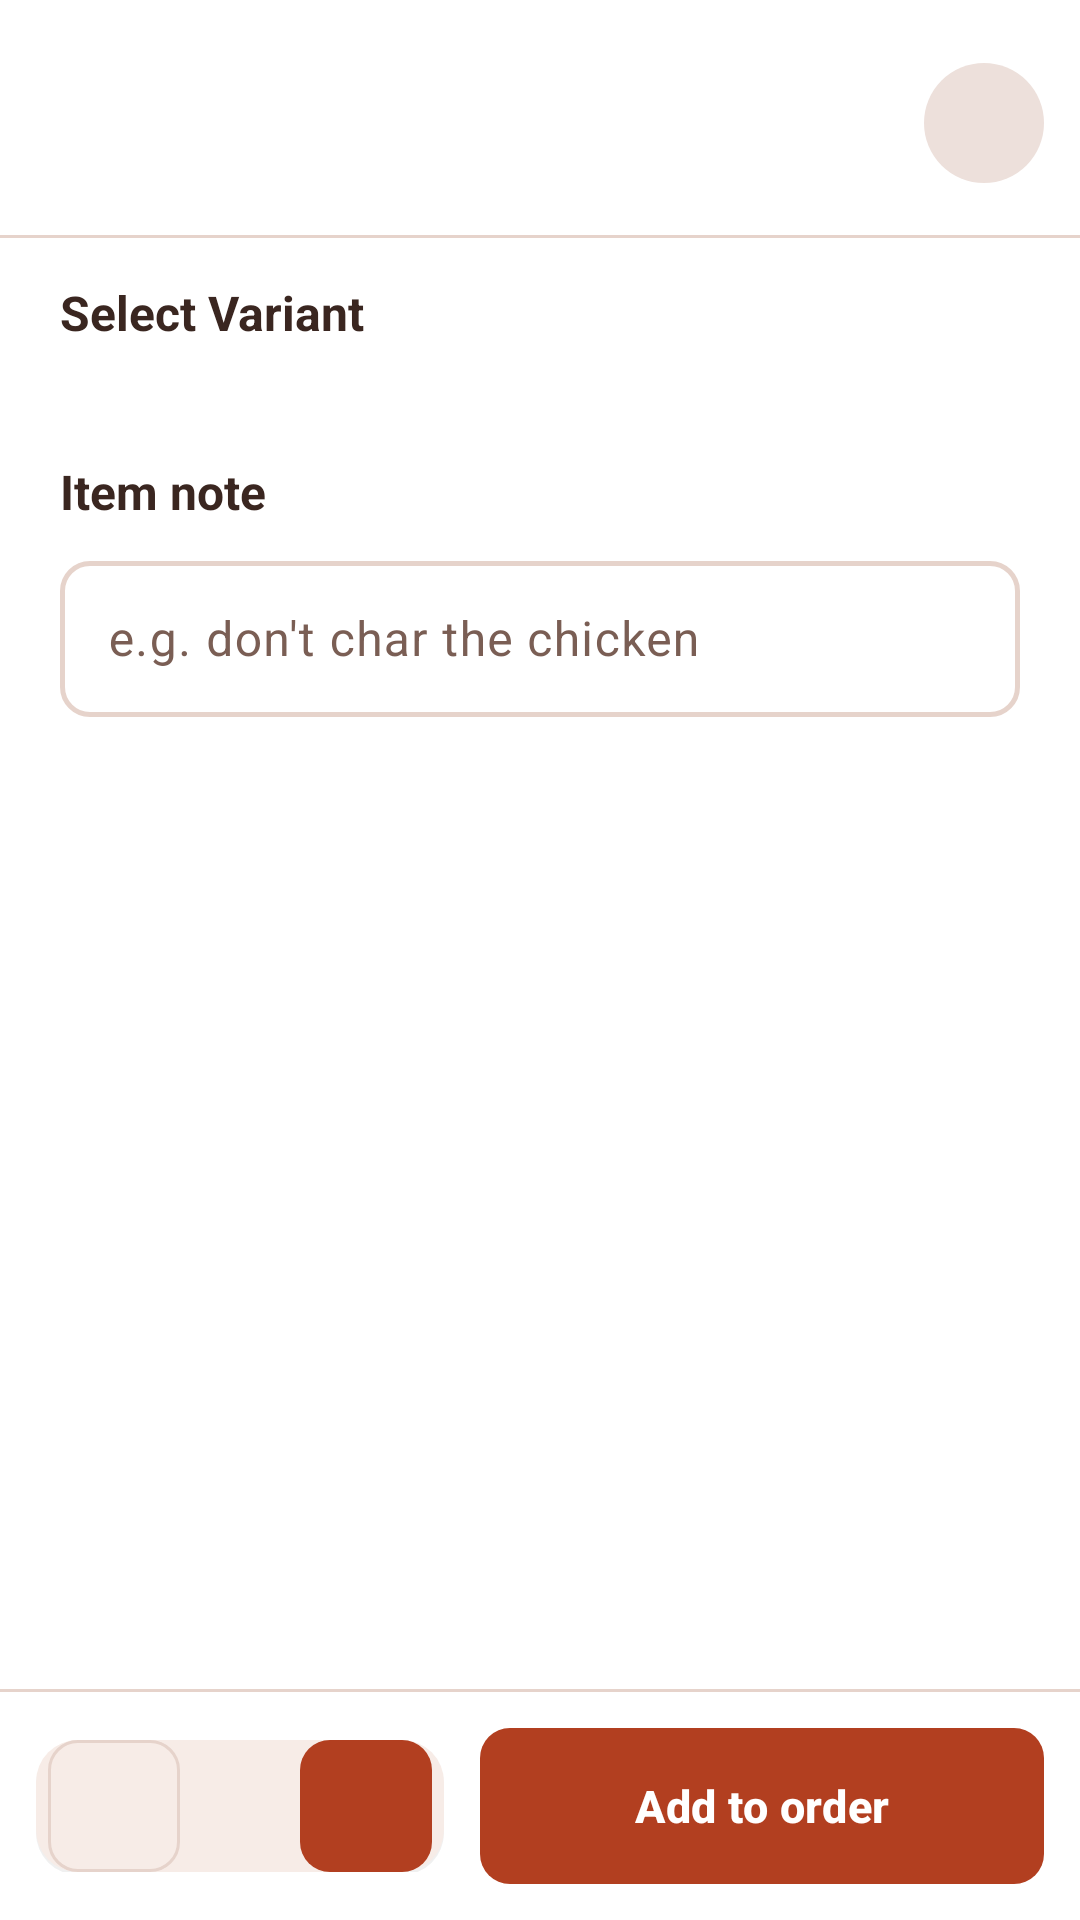

The Android layout XML behind this screen, and the referenced resources:
<!-- AndroidManifest.xml: application theme Theme.KopiHarmoni -->
<!-- res/layout/dialog_product_detail.xml -->
<?xml version="1.0" encoding="utf-8"?>
<LinearLayout xmlns:android="http://schemas.android.com/apk/res/android"
    xmlns:app="http://schemas.android.com/apk/res-auto"
    android:layout_width="match_parent"
    android:layout_height="match_parent"
    android:background="@color/md_surface"
    android:orientation="vertical">

    
    <LinearLayout
        android:layout_width="match_parent"
        android:layout_height="wrap_content"
        android:gravity="center_vertical"
        android:orientation="horizontal"
        android:paddingStart="20dp"
        android:paddingTop="16dp"
        android:paddingEnd="12dp"
        android:paddingBottom="12dp">

        <LinearLayout
            android:layout_width="0dp"
            android:layout_height="wrap_content"
            android:layout_weight="1"
            android:orientation="vertical">

            <TextView
                android:id="@+id/productNameText"
                android:layout_width="match_parent"
                android:layout_height="wrap_content"
                android:textColor="@color/text_primary"
                android:textSize="@dimen/text_size_dialog_title"
                android:textStyle="bold" />

            <TextView
                android:id="@+id/productSubtitleText"
                android:layout_width="match_parent"
                android:layout_height="wrap_content"
                android:layout_marginTop="2dp"
                android:textColor="@color/text_secondary"
                android:textSize="@dimen/text_caption" />
        </LinearLayout>

        <ImageView
            android:id="@+id/closeButton"
            android:layout_width="40dp"
            android:layout_height="40dp"
            android:background="@drawable/bg_category_circle"
            android:contentDescription="@string/close"
            android:padding="9dp"
            android:src="@drawable/ic_close"
            app:tint="@color/text_primary" />
    </LinearLayout>

    <View
        android:layout_width="match_parent"
        android:layout_height="1dp"
        android:background="@color/md_outline_variant" />

    
    <ScrollView
        android:id="@+id/contentScroll"
        android:layout_width="match_parent"
        android:layout_height="0dp"
        android:layout_weight="1"
        android:fillViewport="true">

        <LinearLayout
            android:layout_width="match_parent"
            android:layout_height="wrap_content"
            android:orientation="vertical">

            
            <TextView
                android:id="@+id/variantTitleText"
                android:layout_width="match_parent"
                android:layout_height="wrap_content"
                android:layout_marginStart="20dp"
                android:layout_marginTop="14dp"
                android:layout_marginEnd="20dp"
                android:text="@string/select_variant"
                android:textColor="@color/text_primary"
                android:textSize="@dimen/text_size_dialog_subtitle"
                android:textStyle="bold" />

            <LinearLayout
                android:id="@+id/skuContainer"
                android:layout_width="match_parent"
                android:layout_height="wrap_content"
                android:layout_marginStart="16dp"
                android:layout_marginTop="8dp"
                android:layout_marginEnd="16dp"
                android:orientation="vertical" />

            <LinearLayout
                android:id="@+id/customizationContainer"
                android:layout_width="match_parent"
                android:layout_height="wrap_content"
                android:layout_marginStart="20dp"
                android:layout_marginTop="14dp"
                android:layout_marginEnd="20dp"
                android:orientation="vertical" />

            <TextView
                android:id="@+id/customizationHintText"
                android:layout_width="match_parent"
                android:layout_height="wrap_content"
                android:layout_marginStart="20dp"
                android:layout_marginTop="6dp"
                android:layout_marginEnd="20dp"
                android:text="@string/customize_select_variant_hint"
                android:textColor="@color/text_secondary"
                android:textSize="@dimen/text_small"
                android:visibility="gone" />

            
            <TextView
                android:layout_width="match_parent"
                android:layout_height="wrap_content"
                android:layout_marginStart="20dp"
                android:layout_marginTop="16dp"
                android:layout_marginEnd="20dp"
                android:text="@string/kitchen_note"
                android:textColor="@color/text_primary"
                android:textSize="@dimen/text_size_dialog_subtitle"
                android:textStyle="bold" />

            <com.google.android.material.textfield.TextInputLayout
                style="@style/Widget.KopiHarmoni.InputLayout"
                android:layout_width="match_parent"
                android:layout_height="wrap_content"
                android:layout_marginStart="20dp"
                android:layout_marginTop="6dp"
                android:layout_marginEnd="20dp"
                android:layout_marginBottom="16dp"
                android:hint="@string/kitchen_note_hint">

                <com.google.android.material.textfield.TextInputEditText
                    android:id="@+id/noteInput"
                    android:layout_width="match_parent"
                    android:layout_height="wrap_content"
                    android:inputType="textMultiLine|textCapSentences"
                    android:maxLines="3"
                    android:minHeight="52dp" />
            </com.google.android.material.textfield.TextInputLayout>
        </LinearLayout>
    </ScrollView>

    <View
        android:layout_width="match_parent"
        android:layout_height="1dp"
        android:background="@color/md_outline_variant" />

    
    <LinearLayout
        android:layout_width="match_parent"
        android:layout_height="wrap_content"
        android:gravity="center_vertical"
        android:orientation="horizontal"
        android:padding="12dp">

        <LinearLayout
            android:layout_width="wrap_content"
            android:layout_height="wrap_content"
            android:background="@drawable/bg_stepper"
            android:gravity="center_vertical"
            android:orientation="horizontal"
            android:paddingStart="4dp"
            android:paddingEnd="4dp">

            <com.google.android.material.button.MaterialButton
                android:id="@+id/minusButton"
                style="@style/Widget.KopiHarmoni.QtyButton"
                android:layout_width="44dp"
                android:layout_height="44dp"
                android:contentDescription="@string/remove"
                android:minWidth="44dp"
                android:minHeight="44dp"
                android:text=""
                app:backgroundTint="@color/md_surface_container"
                app:icon="@drawable/ic_remove"
                app:iconGravity="textStart"
                app:iconTint="@color/text_secondary"
                app:strokeColor="@color/md_outline"
                app:strokeWidth="1dp" />

            <TextView
                android:id="@+id/quantityText"
                android:layout_width="40dp"
                android:layout_height="44dp"
                android:gravity="center"
                android:textAppearance="@style/TextAppearance.KopiHarmoni.TitleMedium"
                android:textColor="@color/text_primary" />

            <com.google.android.material.button.MaterialButton
                android:id="@+id/plusButton"
                style="@style/Widget.KopiHarmoni.QtyButton"
                android:layout_width="44dp"
                android:layout_height="44dp"
                android:contentDescription="@string/add"
                android:minWidth="44dp"
                android:minHeight="44dp"
                android:text=""
                app:backgroundTint="@color/accent"
                app:icon="@drawable/ic_add"
                app:iconGravity="textStart"
                app:iconTint="@color/white" />
        </LinearLayout>

        <com.google.android.material.button.MaterialButton
            android:id="@+id/addButton"
            style="@style/Widget.KopiHarmoni.Button.Primary"
            android:layout_width="0dp"
            android:layout_height="@dimen/height_payment_action_button"
            android:layout_marginStart="12dp"
            android:layout_weight="1"
            android:text="@string/add_to_order"
            android:textAllCaps="false" />
    </LinearLayout>
</LinearLayout>
<!-- resources referenced by this layout -->
<resources>
  <color name="accent">#B23F20</color>
  <color name="md_outline">#E6D3CB</color>
  <color name="md_outline_variant">#E6D3CB</color>
  <color name="md_surface">#FFFFFF</color>
  <color name="md_surface_container">#F7ECE7</color>
  <color name="text_primary">#3A2620</color>
  <color name="text_secondary">#7A5E54</color>
  <color name="white">#FFFFFF</color>
  <dimen name="height_payment_action_button">52dp</dimen>
  <dimen name="text_caption">14sp</dimen>
  <dimen name="text_size_dialog_subtitle">16sp</dimen>
  <dimen name="text_size_dialog_title">22sp</dimen>
  <dimen name="text_small">12sp</dimen>
  <string name="add">Add</string>
  <string name="add_to_order">Add to order</string>
  <string name="close">Close</string>
  <string name="customize_select_variant_hint">Select a variant above to choose options</string>
  <string name="kitchen_note">Item note</string>
  <string name="kitchen_note_hint">e.g. don\'t char the chicken</string>
  <string name="remove">Remove</string>
  <string name="select_variant">Select Variant</string>
  <color name="md_surface_variant">#EDE0DB</color>
  <dimen name="corner_large">14dp</dimen>
  <dimen name="height_button">56dp</dimen>
  <dimen name="text_button">15sp</dimen>
  <dimen name="corner_medium">10dp</dimen>
  <color name="md_primary">#B23F20</color>
  <color name="md_on_primary">#FFFFFF</color>
  <color name="md_primary_container">#F6D9D0</color>
  <color name="md_on_primary_container">#3A1A12</color>
  <color name="md_secondary">#7A5E54</color>
  <color name="md_on_secondary">#FFFFFF</color>
  <color name="md_secondary_container">#F0DCD2</color>
  <color name="md_on_secondary_container">#2A1810</color>
  <color name="md_tertiary">#B23F20</color>
  <color name="md_on_tertiary">#FFFFFF</color>
  <color name="md_tertiary_container">#F6D9D0</color>
  <color name="md_on_tertiary_container">#3A1A12</color>
  <color name="md_error">#A32D2D</color>
  <color name="md_on_error">#FFFFFF</color>
  <color name="md_error_container">#F9DEDC</color>
  <color name="md_on_error_container">#410E0B</color>
  <color name="md_on_surface">#3A2620</color>
  <color name="md_on_surface_variant">#7A5E54</color>
  <color name="md_surface_dim">#E6D3CB</color>
  <color name="md_surface_bright">#FFFFFF</color>
  <color name="md_surface_container_lowest">#FFFFFF</color>
  <color name="md_surface_container_low">#FCF6F3</color>
  <color name="md_surface_container_high">#EDE0DB</color>
  <color name="md_surface_container_highest">#E6D3CB</color>
  <color name="md_inverse_surface">#3E2A25</color>
  <color name="md_inverse_on_surface">#FCF6F3</color>
  <color name="md_inverse_primary">#FFB59A</color>
  <color name="md_background">#FCF6F3</color>
  <color name="md_on_background">#3A2620</color>
  <style name="ShapeAppearance.KopiHarmoni.CornerExtraLarge" parent="ShapeAppearance.Material3.Corner.ExtraLarge" />
  <style name="ShapeAppearance.KopiHarmoni.CornerLarge" parent="ShapeAppearance.Material3.Corner.Large" />
  <style name="ShapeAppearance.KopiHarmoni.CornerMedium" parent="ShapeAppearance.Material3.Corner.Medium" />
  <style name="ShapeAppearance.KopiHarmoni.CornerSmall" parent="ShapeAppearance.Material3.Corner.Small" />
  <style name="ShapeAppearance.KopiHarmoni.CornerExtraSmall" parent="ShapeAppearance.Material3.Corner.ExtraSmall" />
  <style name="TextAppearance.KopiHarmoni.BodyLarge" parent="TextAppearance.Material3.BodyLarge">
          <item name="android:fontFamily">sans-serif</item>
      </style>
  <style name="TextAppearance.KopiHarmoni.BodyMedium" parent="TextAppearance.Material3.BodyMedium">
          <item name="android:fontFamily">sans-serif</item>
      </style>
  <style name="TextAppearance.KopiHarmoni.BodySmall" parent="TextAppearance.Material3.BodySmall">
          <item name="android:fontFamily">sans-serif</item>
      </style>
  <color name="primary_dark">#2B1B17</color>
</resources>
